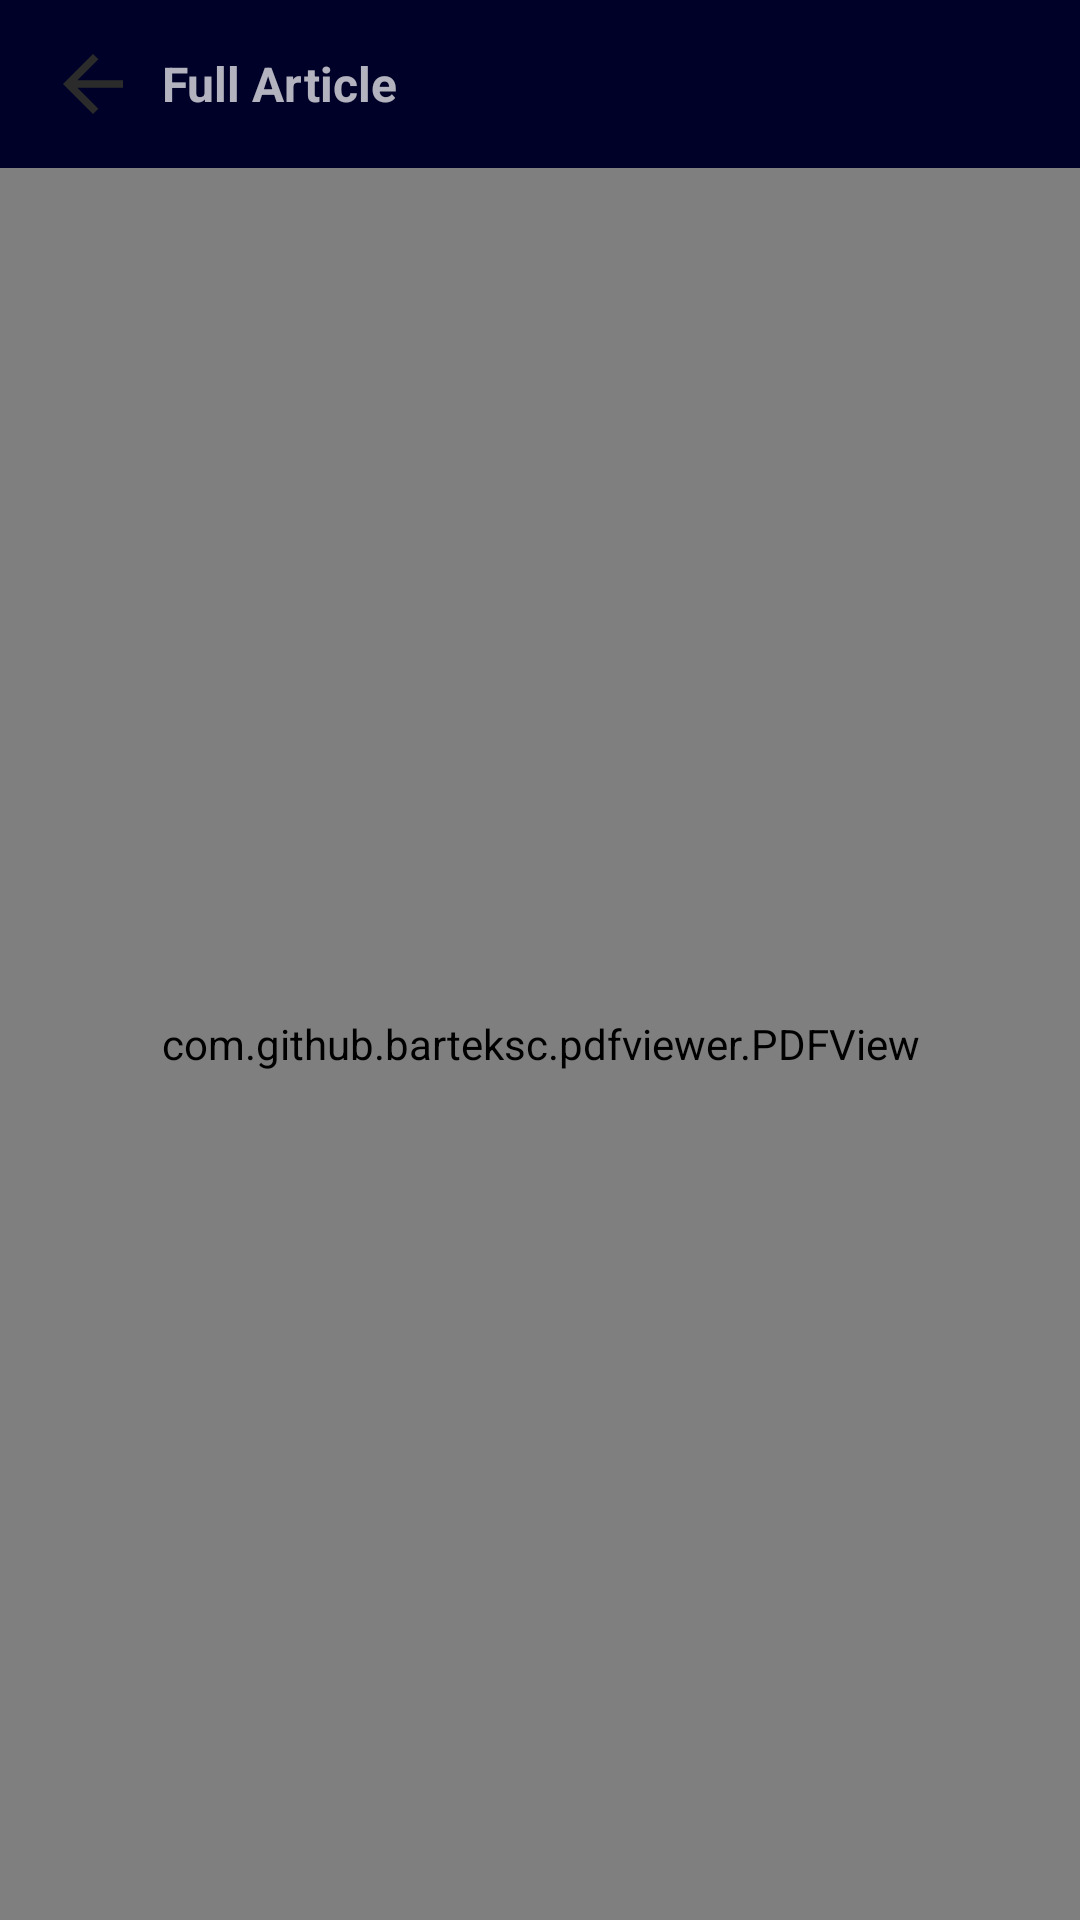

The Android layout XML behind this screen, and the referenced resources:
<!-- AndroidManifest.xml: application theme Theme.VaccineReg -->
<!-- res/layout/activity_article_first.xml -->
<?xml version="1.0" encoding="utf-8"?>
<LinearLayout xmlns:android="http://schemas.android.com/apk/res/android"
    xmlns:app="http://schemas.android.com/apk/res-auto"
    xmlns:tools="http://schemas.android.com/tools"
    android:layout_width="match_parent"
    android:layout_height="match_parent"

    android:orientation="vertical"
    >

    <Toolbar

        android:id="@+id/toolbar"
        android:layout_width="match_parent"
        android:layout_height="wrap_content"
        android:background="@color/deep_blue"
        android:minHeight="?attr/actionBarSize"
        android:theme="?attr/actionBarWidgetTheme"

        app:popupTheme="@style/AppTheme"
        app:theme="@style/ThemeOverlay.AppCompat.Dark"  >


        <RelativeLayout
            android:layout_width="match_parent"
            android:layout_height="match_parent">

            <ImageView
                android:id="@+id/back_arrow"
                android:layout_width="30dp"
                android:layout_height="30dp"
                android:layout_centerVertical="true"
                android:src="@drawable/ic_baseline_arrow_back_24"/>

            <TextView
                android:id="@+id/who_text"
                android:layout_width="wrap_content"
                android:layout_height="wrap_content"
                android:text= "Full Article"
                android:layout_centerVertical="true"
                android:textSize="16sp"
                android:textStyle="bold"
                android:layout_marginLeft="38dp"
                />



        </RelativeLayout>




    </Toolbar>


    <com.github.barteksc.pdfviewer.PDFView
        android:id="@+id/pdfView"
        android:layout_width="match_parent"
        android:layout_height="match_parent"/>

</LinearLayout>
<!-- resources referenced by this layout -->
<resources>
  <color name="deep_blue">#000128</color>
  <!-- drawable ic_baseline_arrow_back_24 (drawable) -->
  <vector android:autoMirrored="true" android:height="24dp"
      android:tint="#2A2B2A" android:viewportHeight="24"
      android:viewportWidth="24" android:width="24dp" xmlns:android="http://schemas.android.com/apk/res/android">
      <path android:fillColor="@android:color/white" android:pathData="M20,11H7.83l5.59,-5.59L12,4l-8,8 8,8 1.41,-1.41L7.83,13H20v-2z"/>
  </vector>
  <style name="AppTheme" />
  <style name="Theme.VaccineReg" parent="Theme.MaterialComponents.DayNight.NoActionBar">
          
          <item name="colorPrimary">@color/purple_500</item>
          <item name="colorPrimaryVariant">@color/purple_700</item>
          <item name="colorOnPrimary">@color/white</item>
          
          <item name="colorSecondary">@color/teal_200</item>
          <item name="colorSecondaryVariant">@color/teal_700</item>
          <item name="colorOnSecondary">@color/black</item>
          
          <item name="android:statusBarColor" tools:targetApi="l">?attr/colorPrimaryVariant</item>
          
      </style>
  <color name="purple_500">#FF6200EE</color>
  <color name="purple_700">#FF3700B3</color>
  <color name="white">#FFFFFFFF</color>
  <color name="teal_200">#FF03DAC5</color>
  <color name="teal_700">#FF018786</color>
  <color name="black">#FF000000</color>
</resources>
